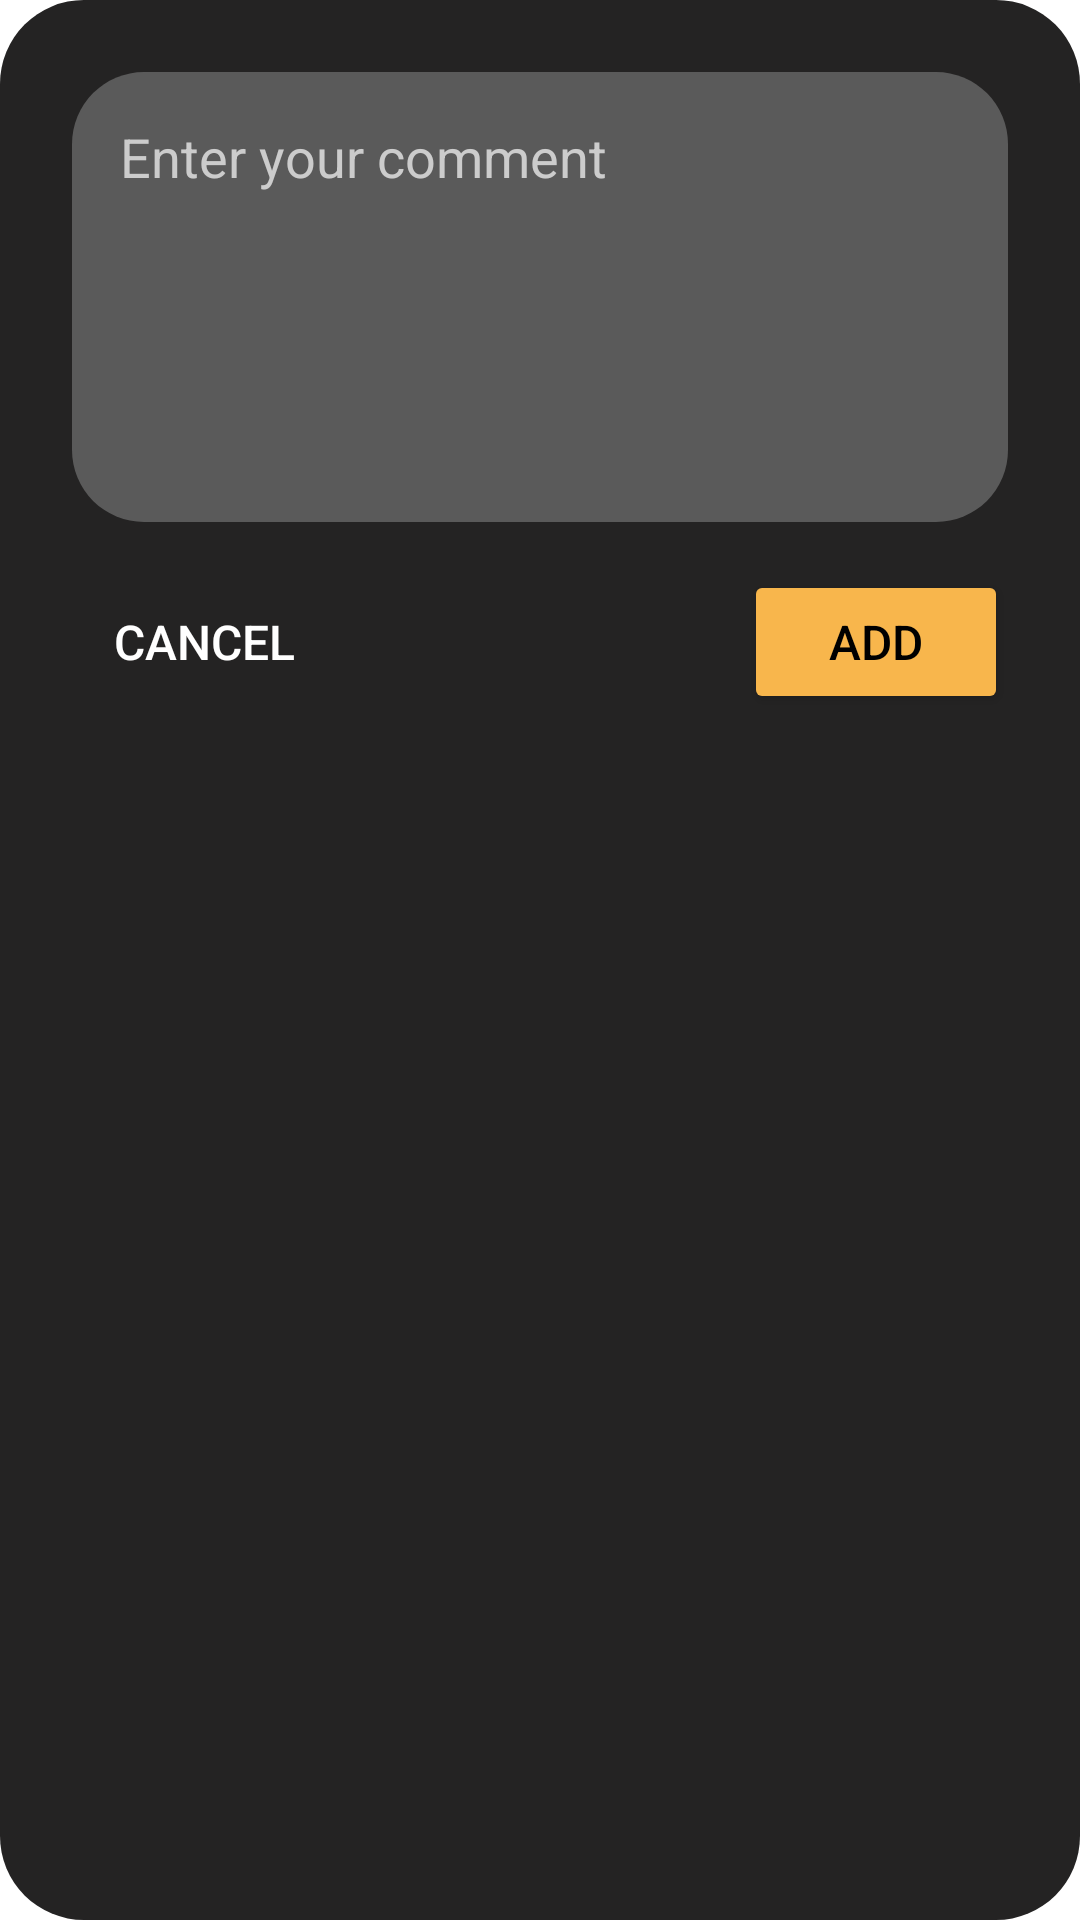

This screen was rendered from an Android layout file. Write that file and the resources it references.
<!-- AndroidManifest.xml: application theme Theme.Bread -->
<!-- res/layout/dialog_add_comment.xml -->
<androidx.constraintlayout.widget.ConstraintLayout
    xmlns:android="http://schemas.android.com/apk/res/android"
    xmlns:app="http://schemas.android.com/apk/res-auto"
    android:layout_width="match_parent"
    android:layout_height="wrap_content"
    android:background="@drawable/dialog_background"
    android:padding="24dp">

    <EditText
        android:id="@+id/comment_edit_text"
        android:layout_width="0dp"
        android:layout_height="150dp"
        android:background="@drawable/edit_text_background"
        android:hint="Enter your comment"
        android:inputType="textMultiLine"
        android:gravity="top"
        android:padding="16dp"
        android:scrollbars="vertical"
        android:overScrollMode="ifContentScrolls"
        android:textColor="@color/white"
        android:textColorHint="#CCCCCC"
        app:layout_constraintTop_toTopOf="parent"
        app:layout_constraintStart_toStartOf="parent"
        app:layout_constraintEnd_toEndOf="parent" />

    <Button
        android:id="@+id/cancel_comment_button"
        android:layout_width="wrap_content"
        android:layout_height="wrap_content"
        android:text="Cancel"
        android:textColor="@color/white"
        android:textSize="16sp"
        android:background="@android:color/transparent"
        android:padding="8dp"
        app:layout_constraintTop_toBottomOf="@id/comment_edit_text"
        app:layout_constraintStart_toStartOf="parent"
        android:layout_marginTop="16dp" />

    <Button
        android:id="@+id/add_comment_button"
        android:layout_width="wrap_content"
        android:layout_height="wrap_content"
        android:text="Add"
        android:textColor="@color/black"
        android:textSize="16sp"
        android:padding="8dp"
        app:backgroundTint="#F8B64C"
        app:cornerRadius="20dp"
        app:layout_constraintTop_toBottomOf="@id/comment_edit_text"
        app:layout_constraintEnd_toEndOf="parent"
        android:layout_marginTop="16dp" />

</androidx.constraintlayout.widget.ConstraintLayout>
<!-- resources referenced by this layout -->
<resources>
  <color name="black">#FF000000</color>
  <color name="white">#FFFFFFFF</color>
  <!-- drawable dialog_background (drawable) -->
  <shape xmlns:android="http://schemas.android.com/apk/res/android">
      <solid android:color="#242323" />
      <corners android:radius="28dp" />
  </shape>
  <!-- drawable edit_text_background (drawable) -->
  <shape xmlns:android="http://schemas.android.com/apk/res/android">
      <solid android:color="#5A5A5A" />
      <corners android:radius="24dp" />
  </shape>
  <style name="Theme.Bread" parent="Base.Theme.Bread" />
  <style name="Base.Theme.Bread" parent="Theme.MaterialComponents.DayNight.NoActionBar">
          
          
      </style>
</resources>
